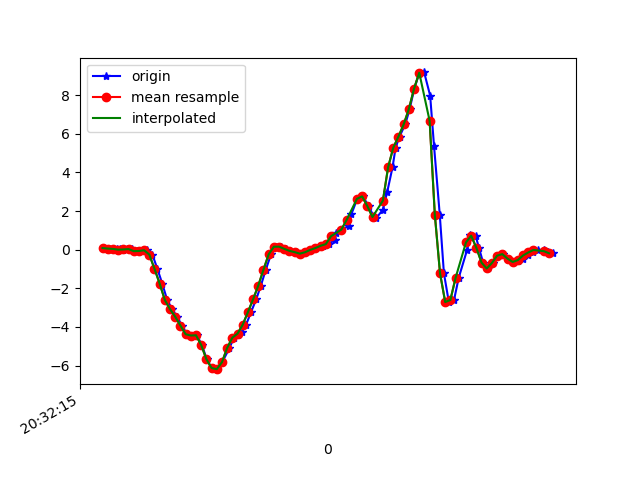

Data behind this chart, as committed beside it:
1618777935920, 1473619825406072, 0.08499099, 0.06666207, 0.017201219
1618777935946, 1473619844445224, 0.05811, -0.2595, 0.05752
1618777935976, 1473619863484376, 0.03979, -0.04574, 0.01109
1618777935986, 1473619882523528, 0.03857, -0.1985, 0.05752
1618777935998, 1473619901537880, -0.0323, -0.1911, 0.01842
1618777936016, 1473619920581416, 0.01169, 0.1668, 0.01598
1618777936035, 1473619939620968, 0.03246, -0.2388, 0.0563
1618777936054, 1473619958660536, -0.07506, 0.08743, 0.003762
1618777936074, 1473619977675320, -0.0665, -0.03963, 0.07584
1618777936093, 1473619996714872, -0.02863, -0.07139, 0.06363
1618777936112, 1473620015758456, -0.2498, 0.2072, 0.1504
1618777936131, 1473620034798296, -0.9852, -0.1899, 0.2725
1618777936150, 1473620053838136, -1.754, 0.07033, 0.4155
1618777936169, 1473620072853208, -2.604, -0.4342, 0.6403
1618777936188, 1473620091893048, -3.079, -0.5283, 0.793
1618777936207, 1473620110932888, -3.471, -0.306, 0.903
1618777936226, 1473620129912184, -3.928, -0.8069, 1.085
1618777936245, 1473620148924088, -4.377, -0.7959, 1.139
1618777936264, 1473620167960792, -4.444, -1.09, 1.339
1618777936283, 1473620186997496, -4.431, -1.227, 1.491
1618777936303, 1473620206034168, -4.933, -1.462, 1.561
1618777936321, 1473620225082520, -5.668, -1.792, 1.587
1618777936340, 1473620244094872, -6.126, -2.059, 1.553
1618777936360, 1473620263132120, -6.186, -2.209, 1.455
1618777936381, 1473620282169304, -5.827, -2.233, 1.262
1618777936409, 1473620301206488, -5.087, -2.121, 1.069
1618777936426, 1473620320226840, -4.558, -1.988, 0.8492
1618777936443, 1473620339264344, -4.427, -1.822, 0.567
1618777936457, 1473620358301848, -4.266, -1.535, 0.341
1618777936473, 1473620377339352, -3.883, -1.156, 0.1907
1618777936492, 1473620396352024, -3.232, -0.7372, 0.0563
1618777936512, 1473620415389528, -2.566, -0.3023, -0.04511
1618777936530, 1473620434424728, -1.855, 0.1876, -0.003568
1618777936549, 1473620453462168, -1.032, 0.6311, 0.08562
1618777936569, 1473620472474776, -0.2388, 1.027, 0.1443
1618777936587, 1473620491512216, 0.1534, 1.359, 0.1565
1618777936607, 1473620510549656, 0.1571, 1.599, 0.1382
1618777936626, 1473620529580504, 0.04345, 1.82, 0.1015
1618777936644, 1473620548592984, -0.05917, 2.086, 0.05141
1618777936664, 1473620567630232, -0.1264, 2.387, 0.05507
1618777936683, 1473620586667480, -0.2046, 2.734, 0.03064
1618777936702, 1473620605704728, -0.1313, 3.038, -0.03778
1618777936724, 1473620624738776, -0.009082, 3.371, -0.1086
1618777936742, 1473620643751128, 0.08621, 3.814, -0.1807
1618777936768, 1473620662788248, 0.2035, 4.31, -0.2149
1618777936792, 1473620681825432, 0.2878, 4.736, -0.232
1618777936815, 1473620700862552, 0.5187, 5.023, -0.2198
1618777936818, 1473620719874904, 0.8755, 5.214, -0.1954
1618777936840, 1473620738852696, 1.042, 5.393, -0.2369
1618777936868, 1473620757888408, 1.216, 5.363, -0.3774
1618777936879, 1473620776924184, 1.854, 4.999, -0.5497
1618777936901, 1473620795935128, 2.635, 4.513, -0.7965
1618777936923, 1473620814970904, 2.761, 3.955, -0.9846
1618777936945, 1473620834009496, 2.256, 3.187, -1.038
1618777936964, 1473620853045272, 1.739, 2.337, -0.9736
1618777936975, 1473620872081048, 1.644, 1.586, -0.838
1618777937000, 1473620891092120, 2.075, 0.9084, -0.6853
1618777937017, 1473620910127896, 3.013, 0.3086, -0.4739
1618777937037, 1473620929173272, 4.263, -0.1642, -0.1575
1618777937049, 1473620948184472, 5.285, -0.4599, 0.2652
1618777937064, 1473620967220504, 5.861, -0.6395, 0.7246
... 31 more rows
